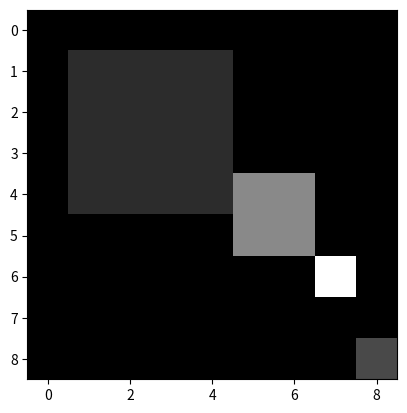

Recreate this plot in Python.
import numpy as np
import math
from matplotlib import pyplot as plt

img = np.zeros((9,9))

#create white box an array [value] is the no. of values and determine the intensity, reshape it into rows and columns

box1 = np.array([255]*1*1).reshape(1,1)
box2 = np.array([150]*2*2).reshape(2,2)
box3 = np.array([125]*2*2).reshape(2,2)
box4 = np.array([50]*4*4).reshape(4,4)
box5 = np.array([200]*1*1).reshape(1,1)

#Generate specific x-y coordinates 

x1=6
y1=7
x2=4
y2=5
x3=2
y3=3
x4=1
y4=1
x5=8
y5=8

#Replace part of original image with white box

img[x1:x1+1, y1:y1+1] = box1
img[x2:x2+2, y2:y2+2] = box2
img[x3:x3+2, y3:y3+2] = box3
img[x4:x4+4, y4:y4+4] = box4
img[x5:x5+1, y5:y5+1] = box5

# a function that returns T1 ( recovery time ) based on the intensity
def createT1(intensity):

    if intensity == 100: #Gray matter
        T1=255
        
    elif intensity == 255: #white matter
        T1= 100
       
    elif intensity == 200: #muscle
        T1=180
       
    elif intensity == 120 : #fat
        T1=200
        
    elif intensity == 25: #protein
        T1=255
        
    #elif intensity == 0: #Black => air
    #    T1=1
        
    else: # general case for any phantom whatever its intensity 
        T1 = (7.5*intensity) + 50

    return T1


# a function that returns T2 ( decay time ) based on the intensity
def createT2(intensity):

    if intensity == 100: #Gray matter
        T2 =170
   
    elif intensity == 255: #white matter       
        T2 =150

    elif intensity == 200: #muscle        
        T2 = 50

    elif intensity == 120 : #fat        
        T2 = 100

    elif intensity == 25: #protein       
        T2 = 10

    #elif intensity == 0: #Black => air        
    #    T2=0

    else: # general case for any phantom whatever its intensity 
        T2 = 0.5*intensity+10

    return T2




"""
def mappingT1 (T1): #T1 in msec assumption
        return (T1-500)/6

def mappingT2 (T2):  #T1 in msec assumption
        return (T2-20)/2"""

T1 = np.zeros((9,9))
T2= np.zeros((9,9))


for i in range(img.shape[0]):
    for j in range(img.shape[1]):
        T1[i,j]=(createT1(img[i,j]))
        T2[i,j]=(createT2(img[i,j]))


import scipy.io

output = {
		"Phantom" : img,
        "T1": T1,
        "T2":T2,
	}
scipy.io.savemat('phantom9x9', output)






plt.imshow(img, cmap="gray")
plt.show()

plt.imshow(T1, cmap="gray")
plt.show()
plt.imshow(T2, cmap="gray")
plt.show()

"""
#self.pixmap5 = QtGui.QPixmap(self.fileName4)
#                self.ui.image.setPixmap(self.pixmap5)
# self.img[self.x, self.y]

def rotationAroundYaxisMatrix(theta,vector):
            vector = vector.transpose()
            theta = (math.pi / 180) * theta
            R = np.matrix ([[np.cos(theta), 0, np.sin(theta)], [0, 1, 0], [-np.sin(theta), 0, np.cos(theta)]] )
            R = np.dot(R, vector)
            R = R.transpose()
            return np.matrix(R)


def rotationAroundZaxisMatrixXY(theta,vector): #time = self.time
            vector = vector.transpose()
            theta = (math.pi / 180) * theta
            XY = np.matrix([[np.cos(theta),-np.sin(theta),0], [np.sin(theta), np.cos(theta),0],[0, 0, 1]])
            XY = np.dot(XY,vector)
            XY = XY.transpose()
            return np.matrix(XY) 


def recoveryDecayEquation(T1,T2,PD,vector,time):
            vector = vector.transpose()
            Decay =np.matrix([[np.exp(-time/T2),0,0],[0,np.exp(-time/T2),0],[0,0,np.exp(-time/T1)]])
            Decay = np.dot(Decay,vector)
        
            Rec= np.dot(np.matrix([[0,0,(1-(np.exp(-time/T1)))]]),PD)
            Rec = Rec.transpose()
            Decay = np.matrix(Decay)
            Rec =  np.matrix(Rec)    
        
            RD  = Decay + Rec
            RD = RD.transpose()
            return RD

#Generate random array of zeros 512 rows and 512 columns



box1 = np.array([25]*70*50).reshape(70,50)
box2 = np.array([200]*25*150).reshape(25,150)
box3 = np.array([120]*100*25).reshape(100,25)
box4 = np.array([255]*100*50).reshape(100,50)
box5 = np.array([100]*50*70).reshape(50,70)

#Generate specific x-y coordinates 
x1=250
y1=250
x2=290
y2=290
x3=240
y3=285
x4=210
y4=220
x5=310
y5=305

#Replace part of original image with white box

img[x1:x1+70, y1:y1+50] = box1
img[x2:x2+25, y2:y2+150] = box2
img[x3:x3+100, y3:y3+25] = box3
img[x4:x4+100, y4:y4+50] = box4
img[x5:x5+50, y5:y5+70] = box5

import pprint
TE = 50
vector= np.matrix ([0,0,1]) #da range sabt
theta = 90 
TR = 3000


Kspace =  np.zeros((9,9),dtype=np.complex_)

signal = [[[0 for k in range(3)] for j in range(img.shape[0])] for i in range(img.shape[1])]
start = True

for Ki in range(Kspace.shape[0]):
    #move in each image pixel
    print('Ki: ',Ki)
    
    if start :
        for i in range(img.shape[0]):
            for j in range(img.shape[1]):
                signal[i][j] =  rotationAroundYaxisMatrix(theta,vector)
                signal[i][j] = signal[i][j] * np.exp(-TE/createT2(img[i,j]))
    else:
        for i in range(img.shape[0]):
            for j in range(img.shape[1]):
                signal[i][j] =  rotationAroundYaxisMatrix(theta,np.matrix(signal[i][j]))
                signal[i][j] =  signal[i][j] * np.exp(-TE/createT2(img[i,j]))
    
    # for kspace column
    for Kj in range (Kspace.shape[1]):
        print('Kj: ',Kj)
        GxStep = ((2 * math.pi) / Kspace.shape[0]) * Kj
        GyStep = ((2 * math.pi) /Kspace.shape[1]) * Ki
        
        
        for i in range(img.shape[0]):
            for j in range(img.shape[1]):
                totalTheta = (GxStep*j)+ (GyStep*i)
                z = abs(complex(np.ravel(signal[i][j])[0],np.ravel(signal[i][j])[1]))
                Kspace[Ki,Kj]= Kspace[Ki,Kj] + (z * np.exp(1j*totalTheta))
       


    for i in range(img.shape[0]):
        for j in range(img.shape[1]):
            signal[i][j] =  rotationAroundYaxisMatrix(theta, vector)
            signal[i][j] = recoveryDecayEquation(createT1(img[i,j]),createT2(img[i,j]),1,np.matrix(signal[i][j]),TR)
            signal[i][j] = [[0,0,np.ravel(signal[i][j])[2]]]
            start = False
    
plt.imshow(img, cmap="gray")
plt.show()
plt.imshow(abs(Kspace), cmap="gray")
plt.show()

print(Kspace)
Kspacefft = np.fft.fft2(Kspace)
Kspaceifft = np.fft.ifft2(Kspace)

plt.imshow(abs(Kspacefft),cmap="gray" )
plt.show()

plt.imshow(abs(Kspaceifft), cmap="gray")
plt.show()
"""